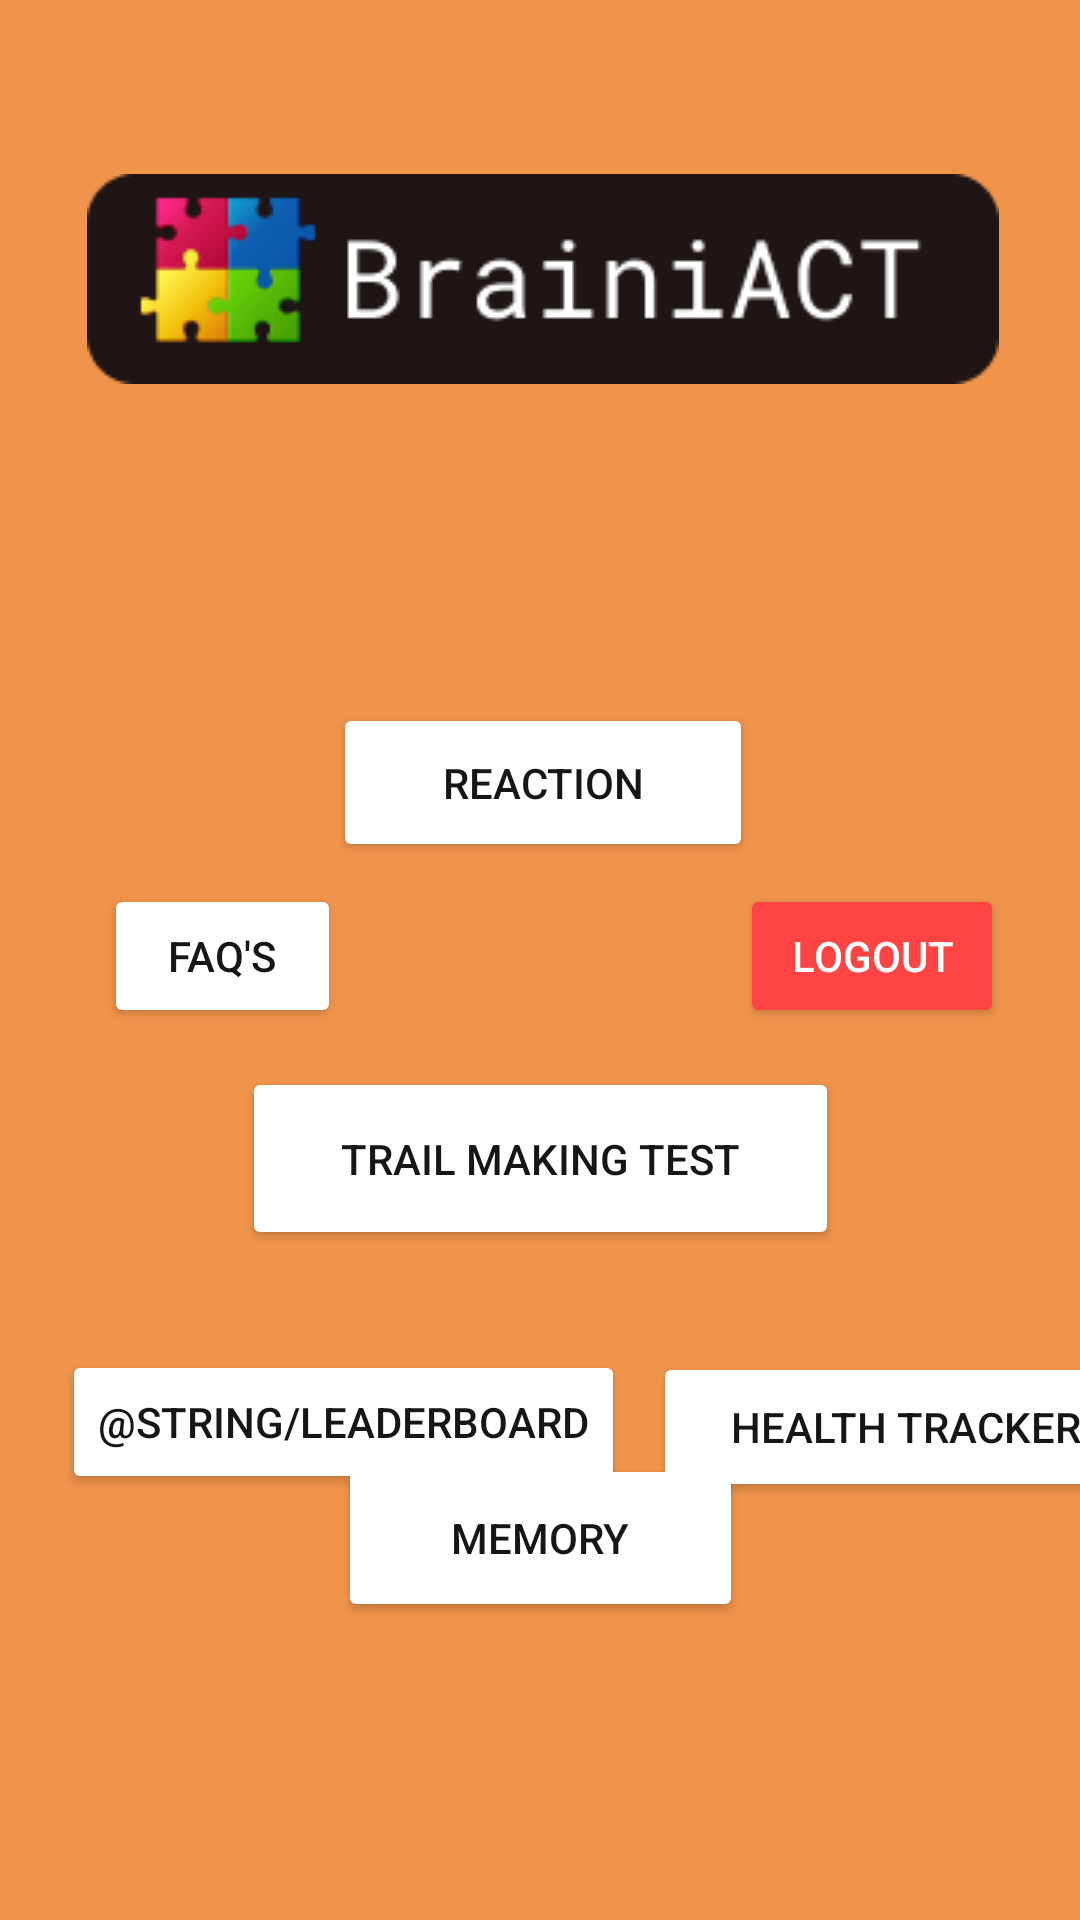

The Android layout XML behind this screen, and the referenced resources:
<!-- AndroidManifest.xml: application theme Theme.RNG -->
<!-- res/layout/activity_main_page.xml -->
<?xml version="1.0" encoding="utf-8"?>
<androidx.constraintlayout.widget.ConstraintLayout xmlns:android="http://schemas.android.com/apk/res/android"
    xmlns:app="http://schemas.android.com/apk/res-auto"
    xmlns:tools="http://schemas.android.com/tools"
    android:layout_width="match_parent"
    android:layout_height="match_parent"
    android:background="@color/Background"
    tools:context=".pages.HomePage">

    <Button
        android:id="@+id/leaderboardButton"
        android:layout_width="wrap_content"
        android:layout_height="wrap_content"

        android:text="@string/Leaderboard"
        android:backgroundTint="@android:color/white"
        android:textColor="#171616"
        app:layout_constraintBottom_toBottomOf="parent"
        app:layout_constraintEnd_toEndOf="parent"
        app:layout_constraintHorizontal_bias="0.12"
        app:layout_constraintStart_toStartOf="parent"
        app:layout_constraintTop_toTopOf="parent"
        app:layout_constraintVertical_bias="0.76" />

    <ImageView
        android:id="@+id/imageView"
        android:layout_width="wrap_content"
        android:layout_height="wrap_content"
        app:layout_constraintBottom_toBottomOf="parent"
        app:layout_constraintEnd_toEndOf="parent"
        app:layout_constraintHorizontal_bias="0.519"
        app:layout_constraintStart_toStartOf="parent"

        app:layout_constraintTop_toTopOf="parent"
        app:layout_constraintVertical_bias="0.102"
        app:srcCompat="@drawable/banner_logo" />

    <Button
        android:id="@+id/healthTrackerBtn"
        android:layout_width="168dp"
        android:layout_height="50dp"
        android:layout_marginStart="328dp"
        android:backgroundTint="@android:color/white"
        android:textColor="#171616"
        android:text="Health Tracker"
        app:layout_constraintBottom_toBottomOf="parent"
        app:layout_constraintEnd_toEndOf="parent"
        app:layout_constraintHorizontal_bias="0.812"
        app:layout_constraintStart_toStartOf="parent"
        app:layout_constraintTop_toTopOf="parent"
        app:layout_constraintVertical_bias="0.764" />

    <Button
        android:id="@+id/reactionGameBtn"
        android:layout_width="140dp"
        android:layout_height="53dp"
        android:text="Reaction"
        android:backgroundTint="@android:color/white"
        android:textColor="#171616"
        app:layout_constraintBottom_toBottomOf="parent"
        app:layout_constraintEnd_toEndOf="parent"
        app:layout_constraintHorizontal_bias="0.504"
        app:layout_constraintStart_toStartOf="parent"
        app:layout_constraintTop_toTopOf="parent"
        app:layout_constraintVertical_bias="0.399" />

    <Button
        android:id="@+id/memoryGameBtn"
        android:layout_width="135dp"
        android:layout_height="56dp"
        android:text="Memory"
        android:backgroundTint="@android:color/white"
        android:textColor="#171616"
        app:layout_constraintBottom_toBottomOf="parent"
        app:layout_constraintEnd_toEndOf="parent"
        app:layout_constraintStart_toStartOf="parent"
        app:layout_constraintTop_toTopOf="parent"
        app:layout_constraintVertical_bias="0.83" />

    <Button
        android:id="@+id/tmtBtn"
        android:layout_width="199dp"
        android:layout_height="61dp"
        android:text="Trail Making Test"
        android:backgroundTint="@android:color/white"
        android:textColor="#171616"
        app:layout_constraintBottom_toBottomOf="parent"
        app:layout_constraintEnd_toEndOf="parent"
        app:layout_constraintStart_toStartOf="parent"
        app:layout_constraintTop_toTopOf="parent"
        app:layout_constraintVertical_bias="0.614" />

    <Button
        android:id="@+id/logoutButton"
        android:layout_width="wrap_content"
        android:layout_height="wrap_content"
        android:layout_marginStart="99dp"
        android:text="Logout"
        android:backgroundTint="@android:color/holo_red_light"
        android:textColor="@color/white"
        app:layout_constraintBottom_toBottomOf="parent"
        app:layout_constraintEnd_toEndOf="parent"
        app:layout_constraintHorizontal_bias="0.853"
        app:layout_constraintStart_toStartOf="parent"
        app:layout_constraintTop_toTopOf="parent"
        app:layout_constraintVertical_bias="0.498" />

    <Button
        android:id="@+id/faqButton"
        android:layout_width="79dp"
        android:layout_height="48dp"
        android:layout_marginEnd="109dp"
        android:backgroundTint="@android:color/white"
        android:text="FAQ's"
        android:textColor="#171616"
        app:layout_constraintBottom_toBottomOf="parent"
        app:layout_constraintEnd_toEndOf="parent"
        app:layout_constraintHorizontal_bias="0.202"
        app:layout_constraintStart_toStartOf="parent"
        app:layout_constraintTop_toTopOf="parent"
        app:layout_constraintVertical_bias="0.498" />

</androidx.constraintlayout.widget.ConstraintLayout>
<!-- resources referenced by this layout -->
<resources>
  <color name="Background">#f0944c</color>
  <color name="white">#FFFFFFFF</color>
  <!-- drawable banner_logo: png bitmap (drawable, 6516 bytes) -->
  <style name="Theme.RNG" parent="Theme.MaterialComponents.DayNight.DarkActionBar">
          
          <item name="colorPrimary">@color/purple_500</item>
          <item name="colorPrimaryVariant">@color/purple_700</item>
          <item name="colorOnPrimary">@color/white</item>
          
          <item name="colorSecondary">@color/teal_200</item>
          <item name="colorSecondaryVariant">@color/teal_700</item>
          <item name="colorOnSecondary">@color/black</item>
          
          <item name="android:statusBarColor" tools:targetApi="l">?attr/colorPrimaryVariant</item>
          
      </style>
  <color name="purple_500">#FF6200EE</color>
  <color name="purple_700">#FF3700B3</color>
  <color name="teal_200">#FF03DAC5</color>
  <color name="teal_700">#FF018786</color>
  <color name="black">#FF000000</color>
</resources>
